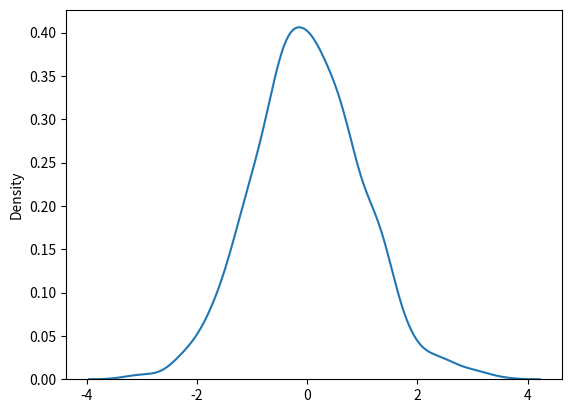

Write the Python code that produced this figure.
# normal(Gaussian) distribution - very important.
# random.normal() method- loc(mean), scale(standard deviation), size

# we are generating a random normal distribution of size 2*3.
from numpy import random
import numpy
sharad = random.normal(size=(2,3))
print(sharad)

# here wew ill generate a random normal dist of size 2*3 with mean at 1 and standard deviation of 2:
from numpy import random
sharad = random.normal(loc=1, scale=2,size=(2,3))
print(sharad)

# visualization of normal distribution
from numpy import random
import matplotlib.pyplot as plt
import seaborn as sns

sns.distplot(random.normal(size=1000), hist=False)
plt.show()

# the curve of a normal dist is also called as bell curve